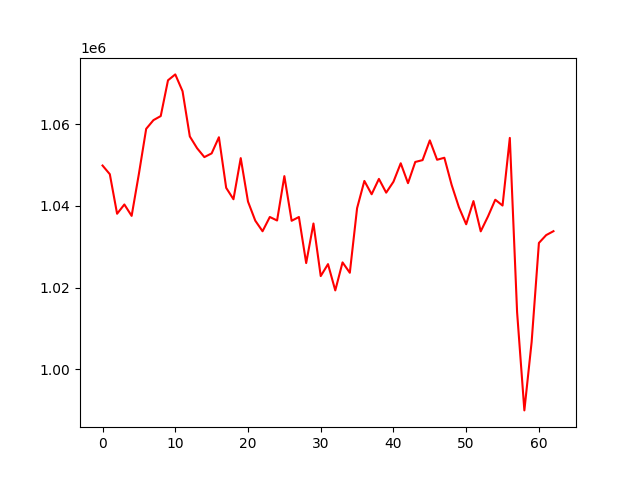

The data file committed next to this chart (first rows):
, 0
0, 1049895
1, 1047770
2, 1038083
3, 1040353
4, 1037562
5, 1047878
6, 1058882
7, 1061013
8, 1062008
9, 1070772
10, 1072215
11, 1068095
12, 1057019
13, 1054133
14, 1051957
15, 1052867
16, 1056822
17, 1044429
18, 1041635
19, 1051717
20, 1041061
21, 1036393
22, 1033795
23, 1037289
24, 1036431
25, 1047297
26, 1036363
27, 1037286
28, 1026005
29, 1035692
30, 1022816
31, 1025746
32, 1019308
33, 1026170
34, 1023627
35, 1039452
36, 1046119
37, 1042856
38, 1046620
39, 1043251
40, 1045924
41, 1050448
42, 1045577
43, 1050772
44, 1051218
45, 1056054
46, 1051308
47, 1051799
48, 1045148
49, 1039679
50, 1035504
51, 1041186
52, 1033772
53, 1037426
54, 1041520
55, 1040092
56, 1056662
57, 1013984
58, 989918
59, 1006680
... 3 more rows
